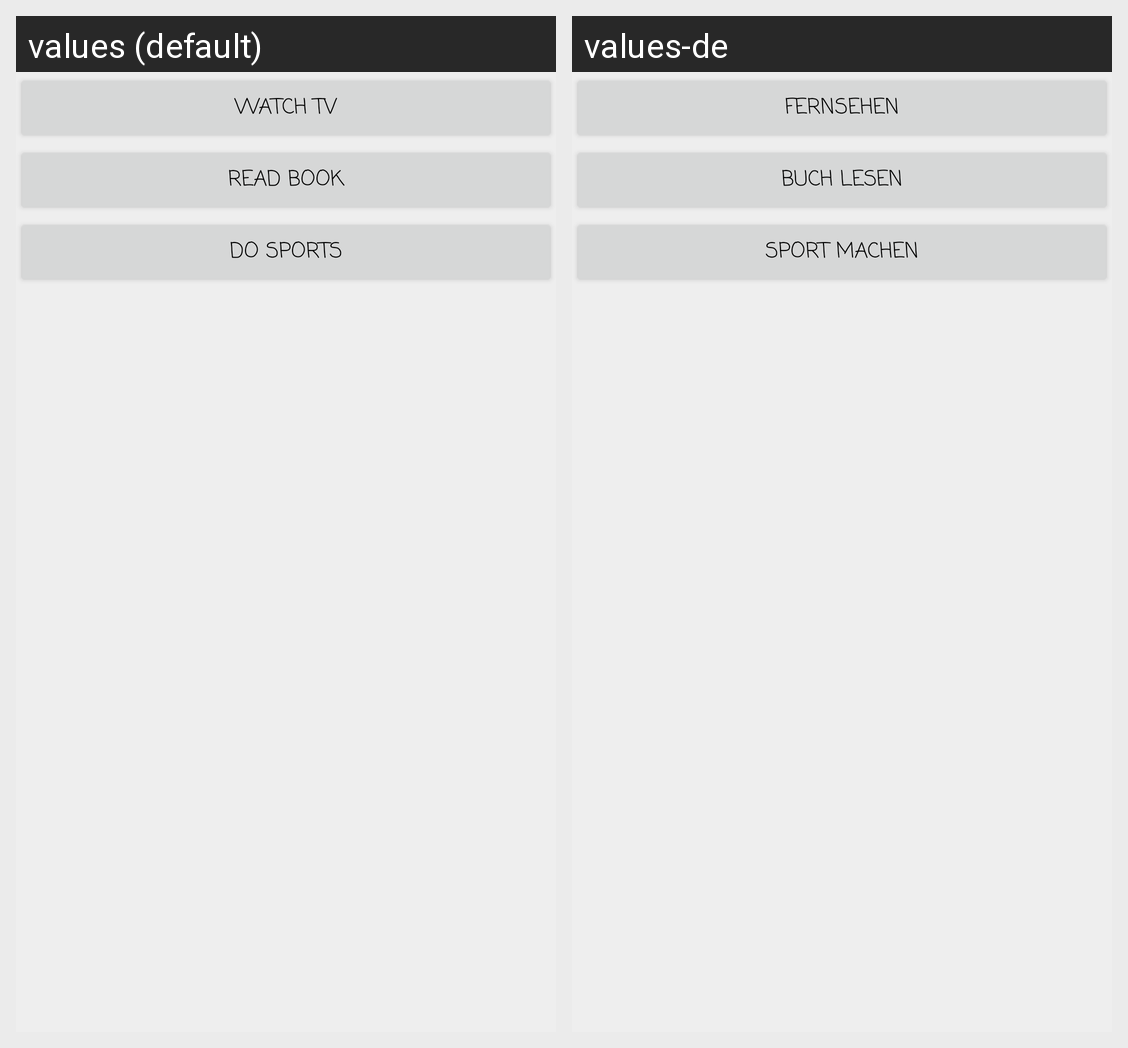

The same Android screen rendered under two of its app's locales, left to right. List the strings drawn on it with the default value and each locale's translation.
Android screen res/layout/popup_stress.xml rendered under 2 locales, left to right: values (default), values-de. Device: Nexus 5 (rendered at 1080×1920; each locale shown at half size, 540×960, under a caption strip naming it); theme AppTheme.
Strings drawn on this screen, with the default value and each locale's value (text and hints the layout hard-codes, and strings that could not be matched under every locale, appear in the picture but are not listed):

activity_watchTv
  values: Watch TV
  values-de: Fernsehen

activity_readBook
  values: Read book
  values-de: Buch lesen

activity_doSports
  values: Do sports
  values-de: Sport machen
